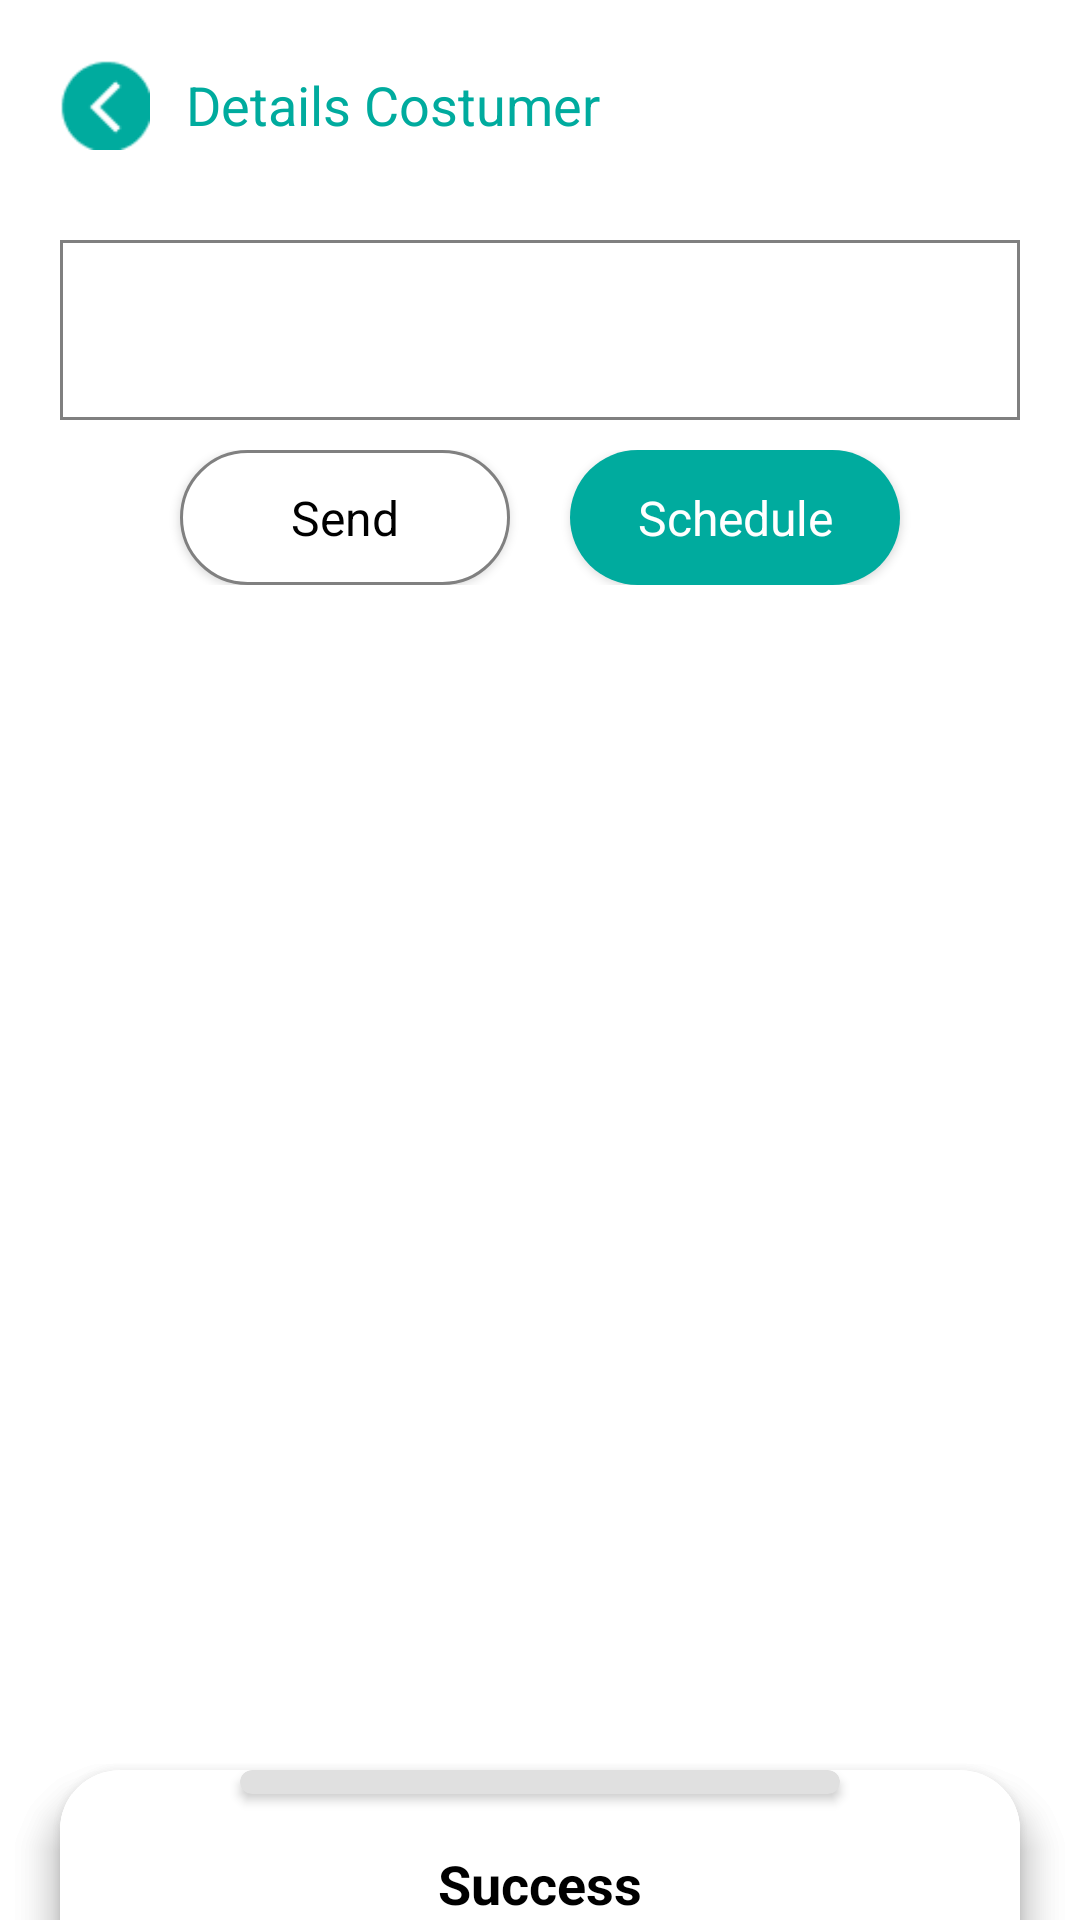

This screen was rendered from an Android layout file. Write that file and the resources it references.
<!-- AndroidManifest.xml: application theme Theme.UCast -->
<!-- res/layout/activity_details_customer.xml -->
<?xml version="1.0" encoding="utf-8"?>
<androidx.coordinatorlayout.widget.CoordinatorLayout xmlns:android="http://schemas.android.com/apk/res/android"
    xmlns:app="http://schemas.android.com/apk/res-auto"
    xmlns:tools="http://schemas.android.com/tools"
    android:layout_width="match_parent"
    android:layout_height="match_parent"
    tools:context=".View.Customers.DetailsCustomerActivity">

    <androidx.constraintlayout.widget.ConstraintLayout
        android:layout_width="match_parent"
        android:layout_height="match_parent">

        <LinearLayout
            android:id="@+id/linearLayoutBack"
            android:layout_width="0dp"
            android:layout_height="wrap_content"
            android:layout_marginStart="20dp"
            android:layout_marginTop="20dp"
            android:layout_marginEnd="20dp"
            android:orientation="horizontal"
            app:layout_constraintEnd_toEndOf="parent"
            app:layout_constraintStart_toStartOf="parent"
            app:layout_constraintTop_toTopOf="parent">

            <ImageView
                android:id="@+id/imageViewBack"
                android:layout_width="30dp"
                android:layout_height="30dp"
                android:layout_marginRight="12dp"
                app:srcCompat="@drawable/back" />

            <TextView
                android:id="@+id/textView"
                style="@style/TextView.poppinsnormalBlue1_18sp"
                android:layout_width="wrap_content"
                android:layout_height="wrap_content"
                android:layout_gravity="center_vertical"
                android:text="@string/detail_costumers" />
        </LinearLayout>

        <androidx.recyclerview.widget.RecyclerView
            android:id="@+id/rv_item_customers"
            android:layout_width="0dp"
            android:layout_height="wrap_content"
            android:layout_marginStart="20dp"
            android:layout_marginTop="20dp"
            android:layout_marginEnd="20dp"
            app:layoutManager="androidx.recyclerview.widget.LinearLayoutManager"
            tools:listitem="@layout/item_customers_details"
            app:layout_constraintEnd_toEndOf="parent"
            app:layout_constraintStart_toStartOf="parent"
            app:layout_constraintTop_toBottomOf="@+id/linearLayoutBack">

            
        </androidx.recyclerview.widget.RecyclerView>

        <Spinner
            android:id="@+id/spinner"
            android:layout_width="match_parent"
            android:layout_height="60dp"
            android:layout_marginStart="20dp"
            android:layout_marginTop="10dp"
            android:layout_marginEnd="20dp"
            android:background="@drawable/bg_item_list_customers"
            android:pointerIcon="vertical_double_arrow"
            app:layout_constraintEnd_toEndOf="parent"
            app:layout_constraintStart_toStartOf="parent"
            app:layout_constraintTop_toBottomOf="@+id/rv_item_customers" />

        <LinearLayout
            android:layout_width="match_parent"
            android:layout_height="wrap_content"
            android:layout_marginTop="10dp"
            android:gravity="center_horizontal"
            android:orientation="horizontal"
            app:layout_constraintEnd_toEndOf="parent"
            app:layout_constraintStart_toStartOf="parent"
            app:layout_constraintTop_toBottomOf="@+id/spinner">

            <androidx.appcompat.widget.AppCompatButton
                android:id="@+id/btnSendSchedule"
                style="@style/Button.primary"
                android:layout_width="110dp"
                android:layout_height="45dp"
                android:layout_marginRight="10dp"
                android:background="@drawable/btn_send"
                android:text="@string/send" />

            <androidx.appcompat.widget.AppCompatButton
                android:id="@+id/btnSchedule"
                style="@style/Button.secondary"
                android:layout_width="110dp"
                android:layout_height="45dp"
                android:layout_marginLeft="10dp"
                android:background="@drawable/btn_schedule"
                android:text="@string/schedule" />
        </LinearLayout>
    </androidx.constraintlayout.widget.ConstraintLayout>

    <include layout="@layout/layout_sheet_customers"></include>
    <include layout="@layout/layout_sheet_success_send_schedule"></include>
</androidx.coordinatorlayout.widget.CoordinatorLayout>
<!-- res/layout/item_customers_details.xml (included above) -->
<?xml version="1.0" encoding="utf-8"?>
<LinearLayout xmlns:android="http://schemas.android.com/apk/res/android"
    android:layout_width="match_parent"
    android:layout_height="wrap_content"
    android:layout_marginBottom="10dp"
    android:background="@drawable/bg_item_list_customers"
    android:orientation="horizontal">

    <de.hdodenhof.circleimageview.CircleImageView
        android:id="@+id/imgGambar"
        android:layout_width="60dp"
        android:layout_height="60dp"
        android:layout_marginTop="20dp"
        android:layout_marginBottom="20dp"
        android:layout_weight="1"
        android:scaleType="centerCrop"
        android:src="@drawable/fahmi" />

    <LinearLayout
        android:layout_width="wrap_content"
        android:layout_height="wrap_content"
        android:layout_marginLeft="10dp"
        android:layout_marginTop="20dp"
        android:layout_marginBottom="20dp"
        android:layout_weight="1"
        android:orientation="vertical">

        <TextView
            android:id="@+id/txtNama"
            style="@style/TextView.poppinsboldBlack_18sp"
            android:layout_width="wrap_content"
            android:layout_height="wrap_content"
            android:text="@string/fahmi" />

        <TextView
            android:id="@+id/txtNoHp"
            style="@style/TextView.poppinsnormalBlack_14sp"
            android:layout_width="wrap_content"
            android:layout_height="wrap_content"
            android:text="@string/no_hp" />
    </LinearLayout>

</LinearLayout>
<!-- res/layout/layout_sheet_customers.xml (included above) -->
<?xml version="1.0" encoding="utf-8"?>
<androidx.cardview.widget.CardView xmlns:android="http://schemas.android.com/apk/res/android"
    android:layout_width="match_parent"
    android:layout_height="match_parent"
    android:id="@+id/bottomsheett"
    xmlns:app="http://schemas.android.com/apk/res-auto"
    app:behavior_hideable="true"
    app:behavior_peekHeight="60dp"
    app:cardElevation="8dp"
    app:cardBackgroundColor="@color/white"
    app:cardCornerRadius="20dp"
    android:layout_marginRight="20dp"
    android:layout_marginLeft="20dp"
    android:layout_marginTop="10dp"
    app:layout_behavior="com.google.android.material.bottomsheet.BottomSheetBehavior">

    <LinearLayout
        android:layout_width="match_parent"
        android:layout_height="wrap_content"
        android:orientation="vertical">
        <androidx.cardview.widget.CardView
            android:layout_width="200dp"
            android:layout_height="8dp"
            android:layout_gravity="center"
            app:cardCornerRadius="5dp"
            app:cardBackgroundColor="@color/grey1"></androidx.cardview.widget.CardView>
        <TextView
            android:id="@+id/txtSchedule"
            android:layout_width="match_parent"
            android:layout_height="60dp"
            android:gravity="center"
            android:background="@color/white"
            android:text="@string/pilih_schedule"
            style="@style/TextView.poppinsboldBlack_18sp"
            android:textStyle="bold" />
        <LinearLayout
            android:layout_width="match_parent"
            android:layout_height="match_parent"
            android:orientation="vertical"
            android:layout_margin="20dp">
            <LinearLayout
                android:id="@+id/rgSchedule"
                android:layout_width="match_parent"
                android:layout_height="wrap_content"
                android:orientation="vertical">
                <CheckBox
                    android:id="@+id/rbEveryDay"
                    android:layout_width="match_parent"
                    android:layout_height="60dp"
                    android:text="@string/everyday"
                    android:background="@drawable/bg_item_list_customers"></CheckBox>
                <CheckBox
                    android:id="@+id/rbEveryWeek"
                    android:layout_marginTop="16dp"
                    android:layout_width="match_parent"
                    android:layout_height="60dp"
                    android:text="@string/everyweek"
                    android:background="@drawable/bg_item_list_customers"></CheckBox>
                <CheckBox
                    android:id="@+id/rbEveryMonth"
                    android:layout_marginTop="16dp"
                    android:layout_width="match_parent"
                    android:layout_height="60dp"
                    android:text="@string/everimonth"
                    android:background="@drawable/bg_item_list_customers"></CheckBox>
                <CheckBox
                    android:id="@+id/rbEveryYear"
                    android:layout_marginTop="16dp"
                    android:layout_width="match_parent"
                    android:layout_height="60dp"
                    android:text="@string/everyyear"
                    android:background="@drawable/bg_item_list_customers"></CheckBox>


            </LinearLayout>
            <TextView
                android:id="@+id/txtCustom"
                android:layout_width="match_parent"
                android:layout_height="wrap_content"
                android:text="@string/custom"
                android:layout_marginTop="20dp"
                android:gravity="center"
                style="@style/TextView.poppinsboldBlack_18sp"/>
            <RelativeLayout
                android:id="@+id/relativeAturTanggal"
                android:layout_marginTop="10dp"
                android:layout_width="match_parent"
                android:layout_height="60dp"
                android:background="@drawable/bg_item_list_customers"
                android:orientation="horizontal">

                <TextView
                    android:layout_marginLeft="20dp"
                    android:layout_marginTop="20dp"
                    android:layout_marginBottom="20dp"
                    android:id="@+id/txtDate"
                    android:layout_width="wrap_content"
                    android:layout_height="wrap_content"
                    android:layout_alignParentLeft="true"
                    style="@style/TextView.poppinsnormalBlack_14sp"
                    android:text="@string/atur_tgl" />

                <ImageView
                    android:layout_marginRight="20dp"
                    android:layout_marginTop="20dp"
                    android:layout_marginBottom="20dp"
                    android:id="@+id/imgDate"
                    android:layout_width="20dp"
                    android:layout_height="20dp"
                    android:layout_alignParentRight="true"
                    app:srcCompat="@drawable/date" />
            </RelativeLayout>

            <androidx.appcompat.widget.AppCompatButton
                android:id="@+id/btnBuat"
                android:layout_marginTop="20dp"
                android:layout_gravity="center"
                style="@style/Button.secondary"
                android:background="@drawable/btn_schedule"
                android:layout_width="110dp"
                android:layout_height="45dp"
                android:text="@string/buat" />
        </LinearLayout>
    </LinearLayout>

</androidx.cardview.widget.CardView>
<!-- res/layout/layout_sheet_success_send_schedule.xml (included above) -->
<?xml version="1.0" encoding="utf-8"?>
<androidx.cardview.widget.CardView xmlns:android="http://schemas.android.com/apk/res/android"
    android:layout_width="match_parent"
    android:layout_height="match_parent"
    android:id="@+id/bottomsheettSuccess"
    xmlns:app="http://schemas.android.com/apk/res-auto"
    app:behavior_hideable="true"
    app:behavior_peekHeight="60dp"
    app:cardElevation="8dp"
    android:layout_marginLeft="20dp"
    android:layout_marginRight="20dp"
    android:layout_marginTop="10dp"
    app:cardBackgroundColor="@color/white"
    app:cardCornerRadius="20dp"
    app:layout_behavior="com.google.android.material.bottomsheet.BottomSheetBehavior">

    <LinearLayout
        android:layout_width="match_parent"
        android:layout_height="wrap_content"
        android:orientation="vertical">
        <androidx.cardview.widget.CardView
            android:layout_width="200dp"
            android:layout_height="8dp"
            android:layout_gravity="center"
            app:cardCornerRadius="5dp"
            app:cardBackgroundColor="@color/grey1"></androidx.cardview.widget.CardView>
        <TextView
            android:id="@+id/txtSukses"
            android:layout_width="match_parent"
            android:layout_height="60dp"
            android:gravity="center"
            android:background="@color/white"
            android:text="@string/success"
            style="@style/TextView.poppinsboldBlack_18sp"
            android:textStyle="bold" />
        <LinearLayout
            android:layout_width="match_parent"
            android:layout_height="match_parent"
            android:orientation="vertical"
            android:layout_margin="20dp">


            <ImageView
                android:id="@+id/imgIconSuccess"
                android:layout_width="120dp"
                android:layout_height="120dp"
                app:srcCompat="@drawable/done"
                android:layout_gravity="center"/>

            <TextView
                android:id="@+id/txtTitleSuccess"
                android:layout_width="match_parent"
                android:layout_height="wrap_content"
                android:text="@string/schedule_dibuat"
                android:layout_marginTop="5dp"
                style="@style/TextView.poppinsboldBlack_18sp"
                android:gravity="center"/>

            <TextView
                android:id="@+id/txtSubtitleSuccess"
                android:layout_width="match_parent"
                android:layout_height="wrap_content"
                style="@style/TextView.poppinsnormalBlack_10sp"
                android:gravity="center"
                android:text="Lorem ipsum dolor sit amet, consectetur adipiscing elit, sed do eiusmod tempor" />

            <androidx.appcompat.widget.AppCompatButton
                android:id="@+id/btnKirimLagi"
                style="@style/Button.secondary"
                android:layout_width="130dp"
                android:layout_height="wrap_content"
                android:layout_gravity="center"
                android:layout_marginTop="25dp"
                android:layout_marginBottom="36dp"
                android:background="@drawable/btn_schedule"
                android:text="@string/kirim_lagi"></androidx.appcompat.widget.AppCompatButton>
        </LinearLayout>
    </LinearLayout>

</androidx.cardview.widget.CardView>
<!-- resources referenced by this layout -->
<resources>
  <color name="grey1">#E0E0E0</color>
  <color name="white">#FFFFFFFF</color>
  <!-- drawable bg_item_list_customers (drawable) -->
  <?xml version="1.0" encoding="utf-8"?>
  <shape xmlns:android="http://schemas.android.com/apk/res/android">
      <stroke
          android:width="1dp"
          android:color="@color/grey"></stroke>
  </shape>
  <!-- drawable btn_schedule (drawable) -->
  <?xml version="1.0" encoding="utf-8"?>
  <shape xmlns:android="http://schemas.android.com/apk/res/android">
      <solid
          android:color="@color/blue1"></solid>
      <corners
          android:radius="50dp"></corners>
  </shape>
  <!-- drawable btn_send (drawable) -->
  <?xml version="1.0" encoding="utf-8"?>
  <shape xmlns:android="http://schemas.android.com/apk/res/android">
      <stroke
          android:width="1dp"
          android:color="@color/grey">
      </stroke>
      <corners
          android:radius="50dp"></corners>
      <solid
          android:color="@color/white"></solid>
  </shape>
  <!-- drawable date: png bitmap (drawable, 426 bytes) -->
  <string name="atur_tgl">Atur Tanggal</string>
  <string name="buat">Buat</string>
  <string name="custom">Custom</string>
  <string name="detail_costumers">Details Costumer</string>
  <string name="everyday">Setiap Hari (08.00 WIB)</string>
  <string name="fahmi">Fahmi Abdul Aziz</string>
  <string name="kirim_lagi">Kirim Lagi</string>
  <string name="no_hp">082384863761</string>
  <string name="pilih_schedule">Pilih Schedule</string>
  <string name="schedule">Schedule</string>
  <string name="schedule_dibuat">Schedule Telah Terbuat</string>
  <string name="send">Send</string>
  <string name="success">Success</string>
  <style name="Button.primary">
          <item name="fontFamily">@font/poppins_reguler</item>
          <item name="android:textSize">16dp</item>
          <item name="android:textColor">@color/black</item>
          <item name="android:textAllCaps">false</item>
      </style>
  <style name="Button.secondary">
          <item name="fontFamily">@font/poppins_reguler</item>
          <item name="android:textSize">16dp</item>
          <item name="android:textColor">@color/white</item>
          <item name="android:textAllCaps">false</item>
      </style>
  <style name="TextView.poppinsboldBlack_18sp">
          <item name="fontFamily">@font/poppins_bold</item>
          <item name="android:textSize">18sp</item>
          <item name="android:textColor">@color/black</item>
      </style>
  <style name="TextView.poppinsnormalBlack_10sp">
          <item name="fontFamily">@font/poppins_reguler</item>
          <item name="android:textSize">10sp</item>
          <item name="android:textColor">@color/black</item>
      </style>
  <style name="TextView.poppinsnormalBlack_14sp">
          <item name="fontFamily">@font/poppins_reguler</item>
          <item name="android:textSize">14sp</item>
          <item name="android:textColor">@color/black</item>
      </style>
  <style name="TextView.poppinsnormalBlue1_18sp">
          <item name="fontFamily">@font/poppins_reguler</item>
          <item name="android:textSize">18sp</item>
          <item name="android:textColor">@color/blue1</item>
      </style>
  <style name="Theme.UCast" parent="Theme.MaterialComponents.DayNight.NoActionBar">
          
          <item name="colorPrimary">@color/purple_500</item>
          <item name="colorPrimaryVariant">@color/purple_700</item>
          <item name="colorOnPrimary">@color/white</item>
          
          <item name="colorSecondary">@color/teal_200</item>
          <item name="colorSecondaryVariant">@color/teal_700</item>
          <item name="colorOnSecondary">@color/black</item>
          
          <item name="android:statusBarColor" tools:targetApi="l">?attr/colorPrimaryVariant</item>
          
      </style>
  <color name="grey">#808080</color>
  <color name="blue1">#00AB9E</color>
  <color name="black">#FF000000</color>
  <color name="purple_500">#FF6200EE</color>
  <color name="purple_700">#FF3700B3</color>
  <color name="teal_200">#FF03DAC5</color>
  <color name="teal_700">#FF018786</color>
</resources>
